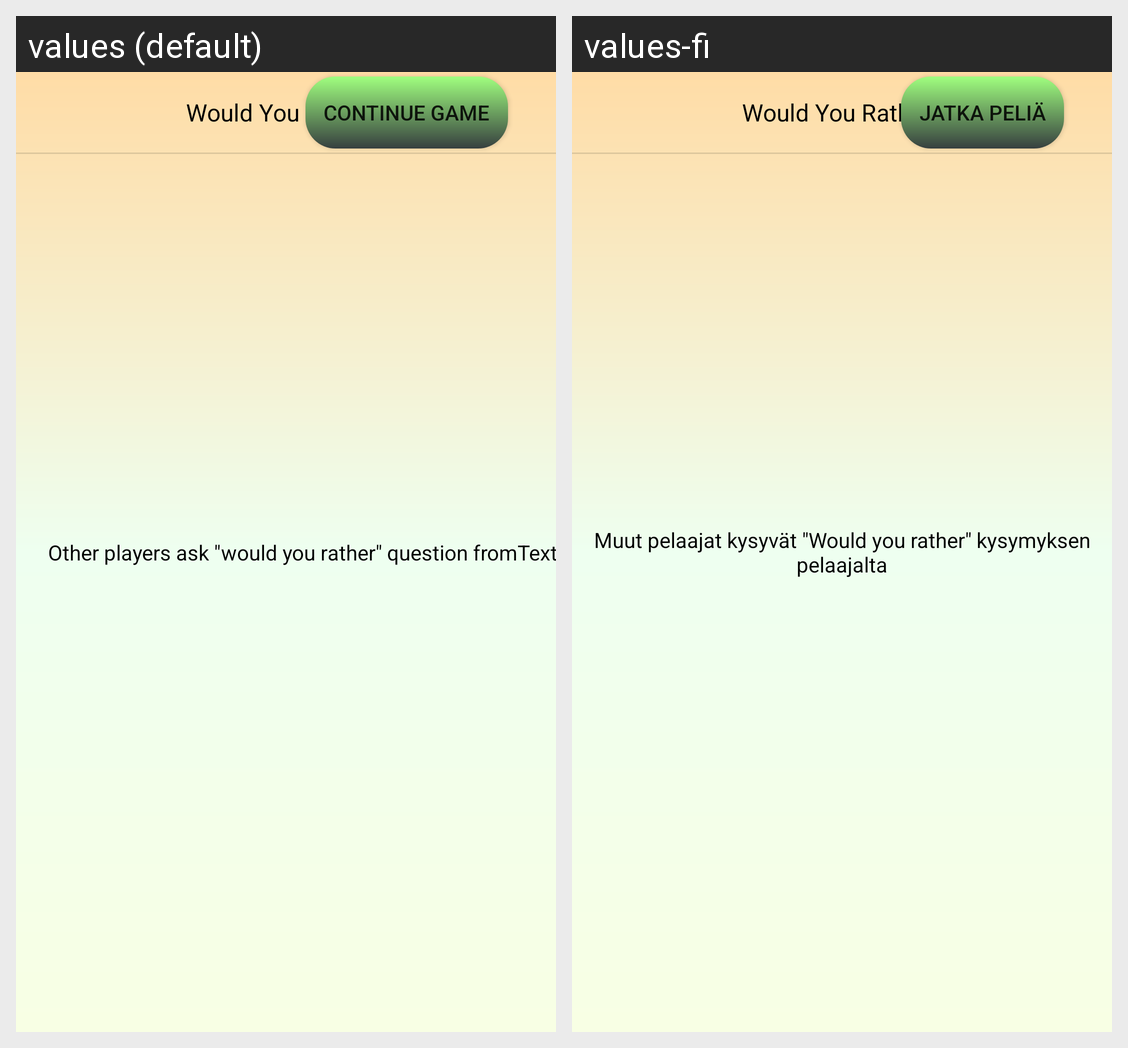

The Android screen above is rendered under two locales of the same app. Produce the string resources it draws, with the default and per-locale values.
Android screen res/layout/fragment_would_you_rather.xml rendered under 2 locales, left to right: values (default), values-fi. Device: Nexus 5 (rendered at 1080×1920; each locale shown at half size, 540×960, under a caption strip naming it); theme Theme.Ready4Play.
Strings drawn on this screen, with the default value and each locale's value (text and hints the layout hard-codes, and strings that could not be matched under every locale, appear in the picture but are not listed):

text_taskDescriptionWouldYouRather
  values: Other players ask "would you rather" question from
  values-fi: Muut pelaajat kysyvät "Would you rather" kysymyksen pelaajalta

text_continueGame
  values: Continue game
  values-fi: Jatka peliä

text_WouldYouRatherTitle
  values: Would You Rather?
  values-fi: Would You Rather?
